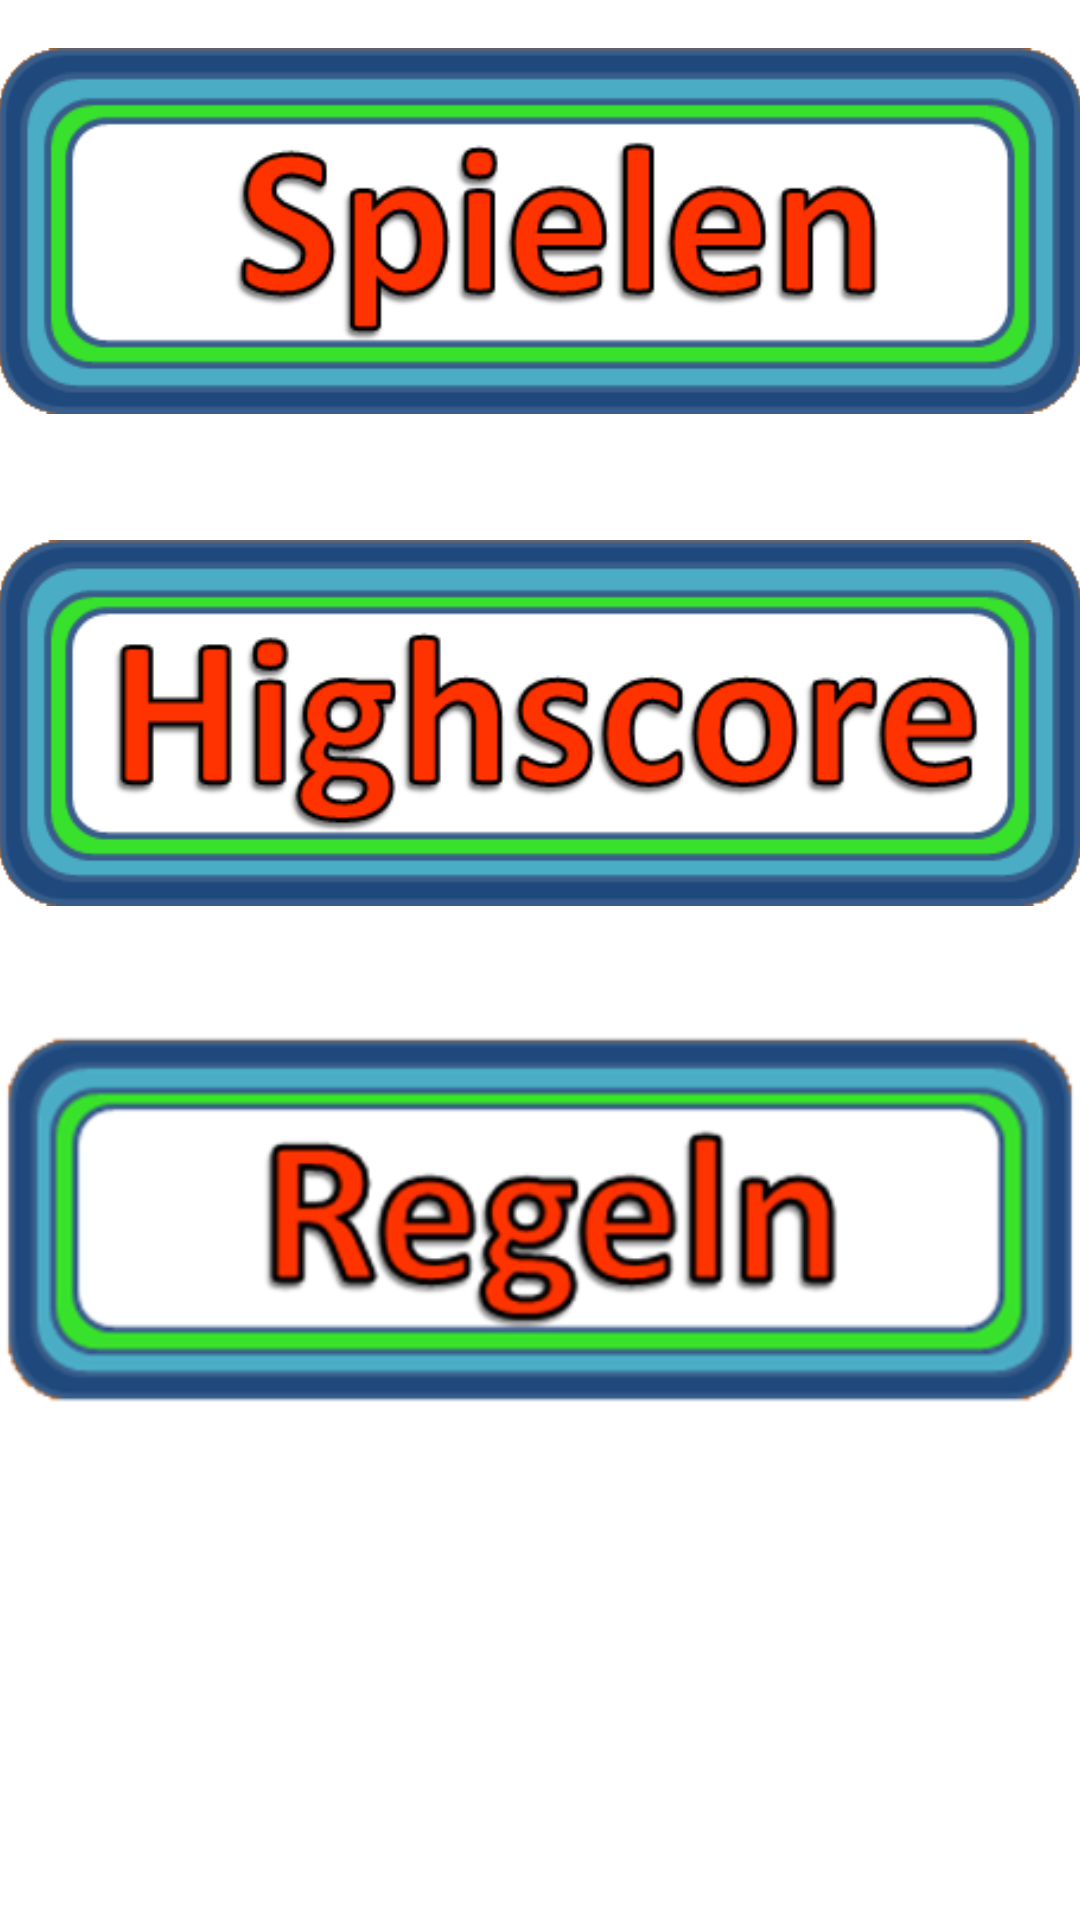

This screen was rendered from an Android layout file. Write that file and the resources it references.
<!-- AndroidManifest.xml: activity theme AppTheme.NoActionBar -->
<!-- res/layout/activity_main.xml -->
<?xml version="1.0" encoding="utf-8"?>
<RelativeLayout xmlns:android="http://schemas.android.com/apk/res/android"
    xmlns:tools="http://schemas.android.com/tools"
    android:layout_width="match_parent"
    android:layout_height="match_parent"
    android:paddingBottom="@dimen/activity_vertical_margin"
    android:paddingLeft="@dimen/activity_horizontal_margin"
    android:paddingRight="@dimen/activity_horizontal_margin"
    android:paddingTop="@dimen/activity_vertical_margin"
    tools:context="de.hwr_berlin.quick_e_quiz.MainActivity">

    <ScrollView xmlns:android="http://schemas.android.com/apk/res/android"
        android:layout_width="match_parent"
        android:layout_height="match_parent">

        <TableLayout
            android:layout_width="match_parent"
            android:layout_height="match_parent"
            android:stretchColumns="1">

            <ImageButton
                android:id="@+id/btnStartQuiz"
                android:layout_width="wrap_content"
                android:layout_height="wrap_content"
                android:layout_centerHorizontal="true"
                android:background="@null"
                android:paddingBottom="10dp"
                android:scaleType="fitCenter"
                android:src="@drawable/spielen" />

            <ImageButton
                android:id="@+id/btnHighscore"
                android:layout_width="wrap_content"
                android:layout_height="wrap_content"
                android:layout_below="@+id/btnStartQuiz"
                android:layout_centerHorizontal="true"
                android:background="@null"
                android:paddingBottom="10dp"
                android:scaleType="fitCenter"
                android:src="@drawable/highscore" />

            <ImageButton
                android:id="@+id/btnRules"
                android:layout_width="wrap_content"
                android:layout_height="wrap_content"
                android:layout_below="@+id/btnHighscore"
                android:layout_centerHorizontal="true"
                android:background="@null"
                android:paddingBottom="10dp"
                android:scaleType="fitCenter"
                android:src="@drawable/regeln" />
        </TableLayout>
    </ScrollView>
</RelativeLayout>
<!-- resources referenced by this layout -->
<resources>
  <!-- drawable highscore: png bitmap (drawable, 23737 bytes) -->
  <!-- drawable regeln: png bitmap (drawable, 31960 bytes) -->
  <!-- drawable spielen: png bitmap (drawable, 17285 bytes) -->
</resources>
